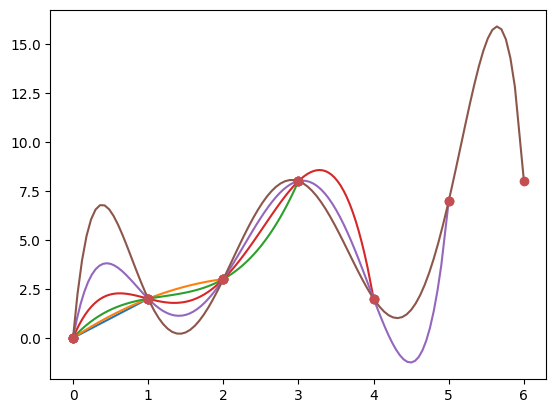

The matplotlib source for this figure:
from matplotlib import pyplot as plt
import seaborn as sns

# 定义一个函数Lg，接受两个参数：data为训练数据，格式为列表的列表，每个子列表包含两个元素，分别表示 x 和 y 值；
# testdata为要预测的数据点的 x 值
from matplotlib import pyplot as plt

def Lg(data, testdata):
    predict = 0
    data_x = [data[i][0] for i in range(len(data))]
    data_y = [data[i][1] for i in range(len(data))]
    if testdata in data_x:
        #print "testdata is already known"
        return data_y[data_x.index(testdata)]
    for i in range(len(data_x)):
        af = 1
        for j in range(len(data_x)):
            if j != i:
                af *= (1.0 * (testdata - data_x[j]) / (data_x[i] - data_x[j]))
        predict += data_y[i] * af
    return predict
def plot(data, nums):
    # 提取数据中的 x 和 y 值
    data_x = [data[i][0] for i in range(len(data))]
    data_y = [data[i][1] for i in range(len(data))]

    # 确定区域范围
    Area = [min(data_x), max(data_x)]

    # 在区域范围内生成一系列 X 值
    X = [Area[0] + 1.0 * i * (Area[1] - Area[0]) / nums for i in range(nums)]
    X[len(X) - 1] = Area[1]

    # 计算对应的 Y 值
    Y = [Lg(data, x) for x in X]

    # 绘制结果曲线
    plt.plot(X, Y, label='result')

    # 绘制数据点
    for i in range(len(data_x)):
        plt.plot(data_x[i], data_y[i], 'ro', label="point")

    # 保存图像并显示
    plt.savefig('Lg.jpg')
    plt.show()

#线性插值

data=[[0,0], [1,2]]

print(Lg(data, 1.5))

plot(data, 100)

def plot(data, nums):
    data_x = [data[i][0] for i in range(len(data))]
    data_y = [data[i][1] for i in range(len(data))]

    Area = [min(data_x), max(data_x)]

    X = [Area[0] + 1.0 * i * (Area[1] - Area[0]) / nums for i in range(nums)]
    X[len(X) - 1] = Area[1]

    Y = [Lg(data, x) for x in X]

    sns.set()  # 应用 seaborn 样式

    plt.plot(X, Y, label='result')

    for i in range(len(data_x)):
        plt.plot(data_x[i], data_y[i], 'ro', label="point")

    plt.savefig('Lg.jpg')
    plt.show()

#二次多项式插值

data=[[0,0], [1,2], [2,3]]

print(Lg(data, 1.5))

plot(data, 100)

#四次多项式插值

data=[[0,0], [1,2], [2,3], [3,8]]

print(Lg(data, 1.5))

plot(data, 100)

#五次多项式插值

data=[[0,0], [1,2], [2,3], [3,8], [4,2]]
print(Lg(data, 1.5))

plot(data, 100)

#六次多项式插值

data=[[0,0], [1,2], [2,3], [3,8], [4,2], [5,7]]

print(Lg(data,1.5))

plot(data, 100)

#七次多项式插值

data=[[0,0], [1,2], [2,3], [3,8], [4,2], [5,7], [6,8]]

print(Lg(data, 1.5))

plot(data, 100)